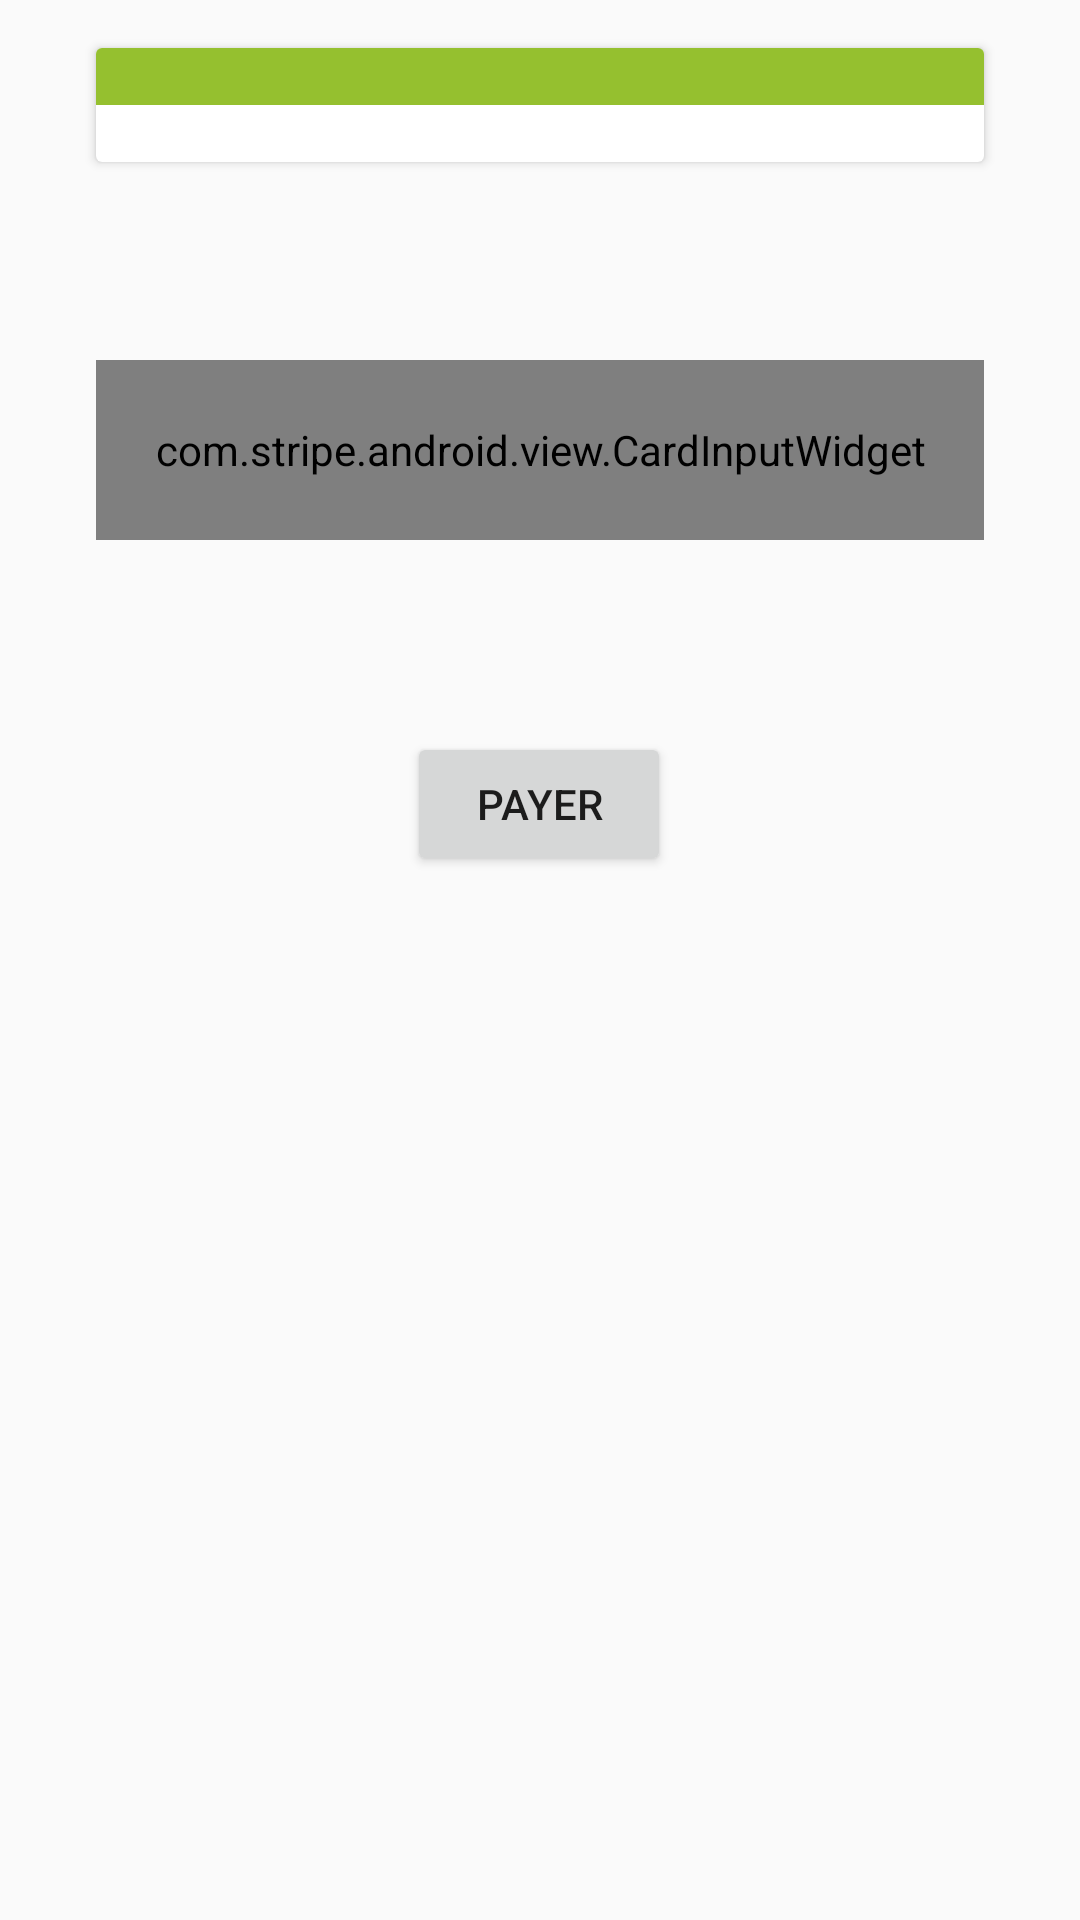

Reconstruct the res/layout file that produces this screen, plus the resources it refers to.
<!-- AndroidManifest.xml: application theme Theme.AppCompat.Light.NoActionBar -->
<!-- res/layout/activity_checkout.xml -->
<?xml version="1.0" encoding="utf-8"?>
<androidx.constraintlayout.widget.ConstraintLayout xmlns:android="http://schemas.android.com/apk/res/android"
    xmlns:app="http://schemas.android.com/apk/res-auto"
    xmlns:tools="http://schemas.android.com/tools"
    android:layout_width="match_parent"
    android:layout_height="match_parent"
    tools:context=".LgrCheckoutActivity">


    <androidx.cardview.widget.CardView
        android:id="@+id/cardView2"
        android:layout_width="0dp"
        android:layout_height="wrap_content"
        android:layout_marginStart="32dp"
        android:layout_marginTop="16dp"
        android:layout_marginEnd="32dp"
        app:layout_constraintEnd_toEndOf="parent"
        app:layout_constraintStart_toStartOf="parent"
        app:layout_constraintTop_toTopOf="parent">

        <LinearLayout
            android:layout_width="match_parent"
            android:layout_height="match_parent"
            android:orientation="vertical">

            <TextView
                android:id="@+id/tvLibellePaiement"
                android:layout_width="match_parent"
                android:layout_height="wrap_content"
                android:background="@color/colorPrimary"
                android:textAlignment="center"
                android:textColor="@color/design_default_color_surface"
                tools:text="Libelle paiement" />

            <TextView
                android:id="@+id/tvMontantPaiementTTC"
                android:layout_width="match_parent"
                android:layout_height="wrap_content"
                android:layout_weight="1"
                android:textAlignment="center"
                android:textStyle="bold"
                tools:text="montant TTC" />

        </LinearLayout>

    </androidx.cardview.widget.CardView>

    <com.stripe.android.view.CardInputWidget
        android:id="@+id/cardInputWidget"
        android:layout_width="0dp"
        android:layout_height="60dp"
        android:layout_marginStart="32dp"
        android:layout_marginTop="120dp"
        android:layout_marginEnd="32dp"
        app:layout_constraintEnd_toEndOf="parent"
        app:layout_constraintHorizontal_bias="0.498"
        app:layout_constraintStart_toStartOf="parent"
        app:layout_constraintTop_toTopOf="parent" />

    <Button
        android:id="@+id/payButton"
        android:layout_width="wrap_content"
        android:layout_height="wrap_content"
        android:layout_marginStart="8dp"
        android:layout_marginTop="64dp"
        android:layout_marginEnd="8dp"
        android:text="Payer"
        app:layout_constraintEnd_toEndOf="@+id/cardInputWidget"
        app:layout_constraintHorizontal_bias="0.498"
        app:layout_constraintStart_toStartOf="@+id/cardInputWidget"
        app:layout_constraintTop_toBottomOf="@+id/cardInputWidget" />


</androidx.constraintlayout.widget.ConstraintLayout>
<!-- resources referenced by this layout -->
<resources>
  <color name="colorPrimary">#95c02f</color>
</resources>
